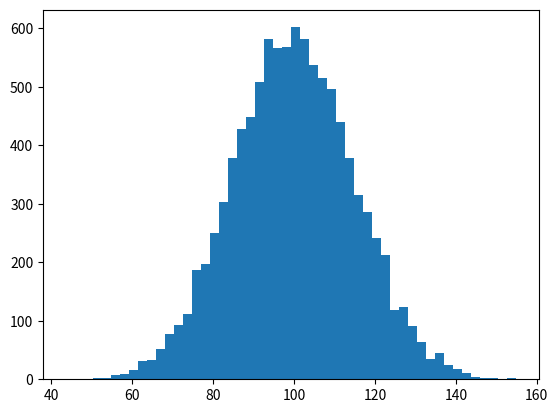

Python code for this plot: (Note: this script raises an exception after producing the figure.)
# coding: utf-8
'''
Demo of the histogram (hist) function with a few features.

In addition to the basic histogram, this demo shows a few optional features:

* Setting the number of data bins
* The ``normed`` flag, which normalizes bin heights so that the integral of the histogram is 1. The resulting histogram is a probability density.
* Setting the face color of the bars
* Setting the opacity (alpha value).
'''
import numpy as np
import matplotlib.mlab as mlab
import matplotlib.pyplot as plt

# example data
mu = 100 # mean of distribution
sigma = 15 # standard deviation of distribution
x = mu + sigma * np.random.randn(10000)

num_bins = 50
# the histogram of the data
n, bins, patches = plt.hist(x, num_bins, normed=1, facecolor='green', alpha=0.5)
# add a 'best fit' line
y = mlab.normpdf(bins, mu, sigma)
plt.plot(bins, y, 'r--')
plt.xlabel('Smarts')
plt.ylabel('Probability')
plt.title(r'Histogram of IQ: $\mu=100$, $\sigma=15$')

# Tweak spacing to prevent clipping of ylabel
plt.subplots_adjust(left=0.15)
plt.show()